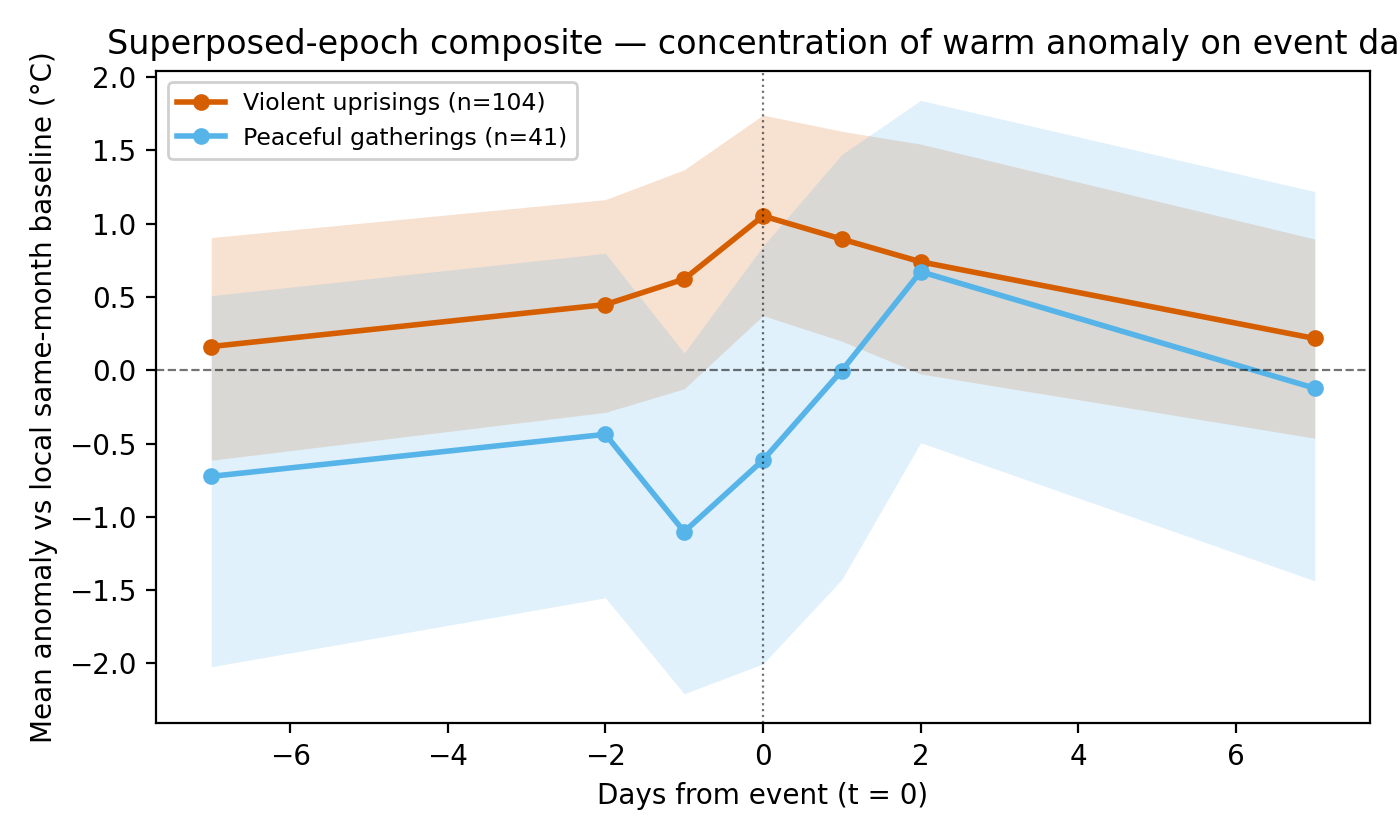

Values plotted in this chart, from the file beside it:
event_id, offset_days, anomaly_C, panel
1798_irish_rebellion, -7, 2.443, Violent uprisings
1798_irish_rebellion, -2, 2.443, Violent uprisings
1798_irish_rebellion, -1, 1.943, Violent uprisings
1798_irish_rebellion, 0, 1.443, Violent uprisings
1798_irish_rebellion, 1, 2.443, Violent uprisings
1798_irish_rebellion, 2, 4.643, Violent uprisings
1798_irish_rebellion, 7, -0.05709, Violent uprisings
1819_peterloo, -7, 3.775, Violent uprisings
1819_peterloo, -2, 1.875, Violent uprisings
1819_peterloo, -1, 3.775, Violent uprisings
1819_peterloo, 0, 3.775, Violent uprisings
1819_peterloo, 1, 3.575, Violent uprisings
1819_peterloo, 2, 2.175, Violent uprisings
1819_peterloo, 7, 4.075, Violent uprisings
1823_demerara, -7, 0.05932, Violent uprisings
1823_demerara, -2, 0.1331, Violent uprisings
1823_demerara, -1, 0.1581, Violent uprisings
1823_demerara, 0, 0.2131, Violent uprisings
1823_demerara, 1, 0.2081, Violent uprisings
1823_demerara, 2, 0.2168, Violent uprisings
1823_demerara, 7, 0.2493, Violent uprisings
1825_decembrist, -7, -0.6565, Violent uprisings
1825_decembrist, -2, -0.8715, Violent uprisings
1825_decembrist, -1, -0.954, Violent uprisings
1825_decembrist, 0, -0.05022, Violent uprisings
1825_decembrist, 1, -0.204, Violent uprisings
1825_decembrist, 2, -0.2227, Violent uprisings
1825_decembrist, 7, -0.5802, Violent uprisings
1831_nat_turner, -7, 0.07534, Violent uprisings
1831_nat_turner, -2, 0.06032, Violent uprisings
1831_nat_turner, -1, 0.05657, Violent uprisings
1831_nat_turner, 0, 0.07659, Violent uprisings
1831_nat_turner, 1, 0.06032, Violent uprisings
1831_nat_turner, 2, 0.03283, Violent uprisings
1831_nat_turner, 7, -0.02592, Violent uprisings
1848_berlin_march, -7, 0.7597, Violent uprisings
1848_berlin_march, -2, 3.966, Violent uprisings
1848_berlin_march, -1, 4.093, Violent uprisings
1848_berlin_march, 0, 4.684, Violent uprisings
1848_berlin_march, 1, 5.776, Violent uprisings
1848_berlin_march, 2, 7.515, Violent uprisings
1848_berlin_march, 7, 4.709, Violent uprisings
1848_june_days, -7, 1.094, Violent uprisings
1848_june_days, -2, -1.153, Violent uprisings
1848_june_days, -1, -1.099, Violent uprisings
1848_june_days, 0, 0.2337, Violent uprisings
1848_june_days, 1, 3.444, Violent uprisings
1848_june_days, 2, -0.6406, Violent uprisings
1848_june_days, 7, 0.6315, Violent uprisings
1848_milan_five_days, -7, 0.8492, Violent uprisings
1848_milan_five_days, -2, -2.019, Violent uprisings
1848_milan_five_days, -1, -2.034, Violent uprisings
1848_milan_five_days, 0, -4.012, Violent uprisings
1848_milan_five_days, 1, -1.287, Violent uprisings
1848_milan_five_days, 2, -2.801, Violent uprisings
1848_milan_five_days, 7, 4.435, Violent uprisings
1848_vienna_october, -7, 7.477, Violent uprisings
1848_vienna_october, -2, 3.205, Violent uprisings
1848_vienna_october, -1, 3.373, Violent uprisings
1848_vienna_october, 0, 4.245, Violent uprisings
... 912 more rows
